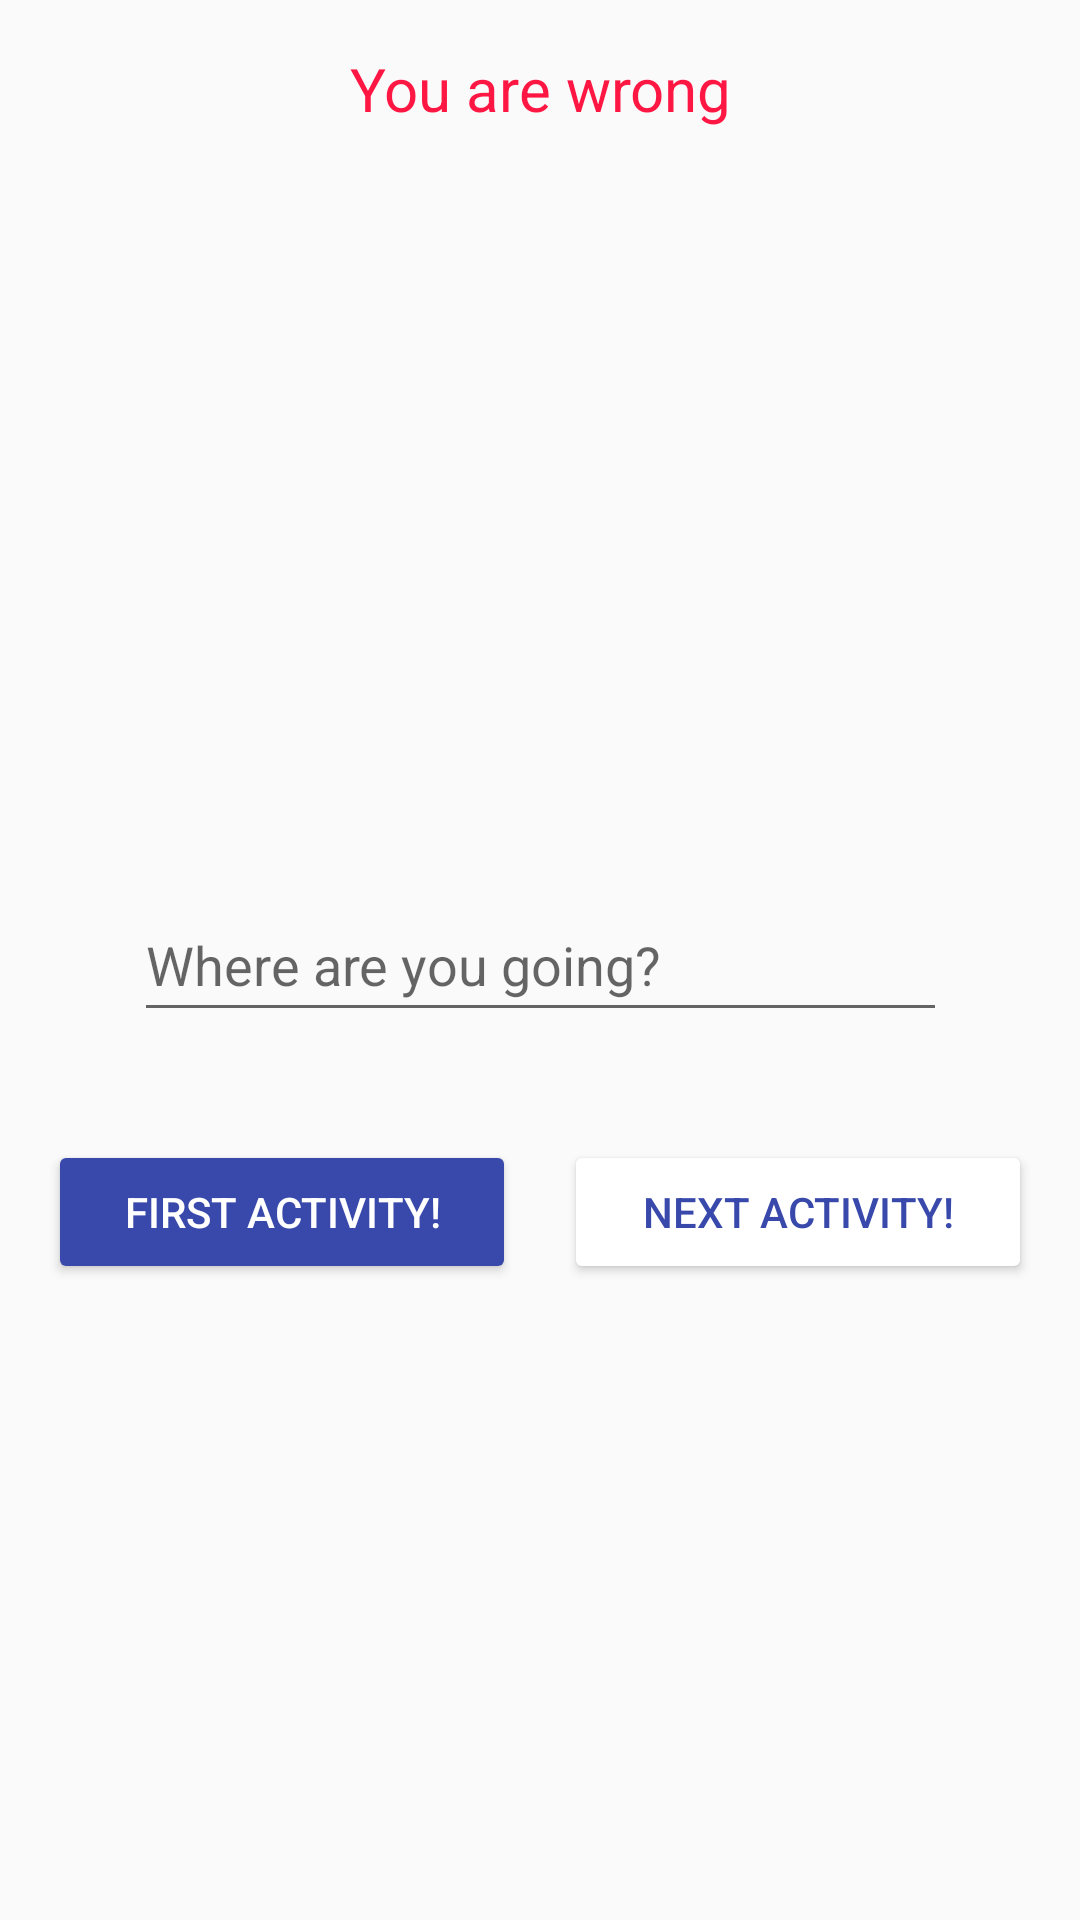

Android layout source for this screen:
<!-- AndroidManifest.xml: application theme Theme.FireflyAnt -->
<!-- res/layout/activity_display_wrong_message.xml -->
<?xml version="1.0" encoding="utf-8"?>
<androidx.constraintlayout.widget.ConstraintLayout xmlns:android="http://schemas.android.com/apk/res/android"
    xmlns:app="http://schemas.android.com/apk/res-auto"
    xmlns:tools="http://schemas.android.com/tools"
    android:layout_width="match_parent"
    android:layout_height="match_parent"
    tools:context=".DisplayWrongMessage">

    <TextView
        android:id="@+id/wrongTextView"
        android:layout_width="wrap_content"
        android:layout_height="wrap_content"
        android:layout_marginTop="16dp"
        android:text="@string/wrong_name"
        android:textColor="#FF1744"
        android:textSize="20sp"
        app:layout_constraintEnd_toEndOf="parent"
        app:layout_constraintStart_toStartOf="parent"
        app:layout_constraintTop_toTopOf="parent" />

    <EditText
        android:id="@+id/wrongMessageEditText"
        android:layout_width="271dp"
        android:layout_height="wrap_content"
        android:ems="10"
        android:hint="@string/where_going"
        android:importantForAutofill="no"
        android:inputType="textPersonName"
        android:minHeight="48dp"
        android:textColor="#5C6BC0"
        android:textColorHighlight="#731B1B"
        app:layout_constraintBottom_toBottomOf="parent"
        app:layout_constraintEnd_toEndOf="parent"
        app:layout_constraintStart_toStartOf="parent"
        app:layout_constraintTop_toTopOf="parent"
        tools:ignore="TextContrastCheck" />

    <Button
        android:id="@+id/goingForwardButton"
        android:layout_width="0dp"
        android:layout_height="wrap_content"
        android:layout_marginStart="8dp"
        android:layout_marginEnd="16dp"
        android:backgroundTint="@color/design_default_color_on_primary"
        android:text="@string/going_button_next"
        android:textColor="#3949AB"
        android:onClick="goingNewActivity"
        app:layout_constraintBaseline_toBaselineOf="@+id/goingWhereButton"
        app:layout_constraintEnd_toEndOf="parent"
        app:layout_constraintHorizontal_bias="0.5"
        app:layout_constraintStart_toEndOf="@+id/goingWhereButton" />

    <Button
        android:id="@+id/goingWhereButton"
        android:layout_width="0dp"
        android:layout_height="wrap_content"
        android:layout_marginStart="16dp"
        android:layout_marginTop="36dp"
        android:layout_marginEnd="8dp"
        android:backgroundTint="#3949AB"
        android:onClick="goingWhere"
        android:text="@string/going_button_first"
        android:textColor="@color/white"
        app:layout_constraintEnd_toStartOf="@+id/goingForwardButton"
        app:layout_constraintHorizontal_bias="0.5"
        app:layout_constraintStart_toStartOf="parent"
        app:layout_constraintTop_toBottomOf="@+id/wrongMessageEditText" />

</androidx.constraintlayout.widget.ConstraintLayout>
<!-- resources referenced by this layout -->
<resources>
  <string name="going_button_first">First Activity!</string>
  <string name="going_button_next">Next Activity!</string>
  <string name="where_going">Where are you going?</string>
  <string name="wrong_name">You are wrong</string>
  <style name="Theme.FireflyAnt" parent="Base.Theme.AppCompat.Light.DarkActionBar">
          
          <item name="colorPrimary">#3F51B5</item>
          <item name="colorPrimaryVariant">#3F51B5</item>
          <item name="colorOnPrimary">@color/white</item>
          
          <item name="colorSecondary">@color/teal_200</item>
          <item name="colorSecondaryVariant">@color/teal_700</item>
          <item name="colorOnSecondary">@color/black</item>
          
          <item name="android:statusBarColor" tools:targetApi="l">?attr/colorPrimaryVariant</item>
          
      </style>
  <!-- not gathered from this repository: default colours our renderer supplied (Android Studio template values) -->
  <color name="teal_200">#FF03DAC5</color>
  <color name="teal_700">#FF018786</color>
  <color name="black">#FF000000</color>
  <color name="white">#FFFFFFFF</color>
</resources>
